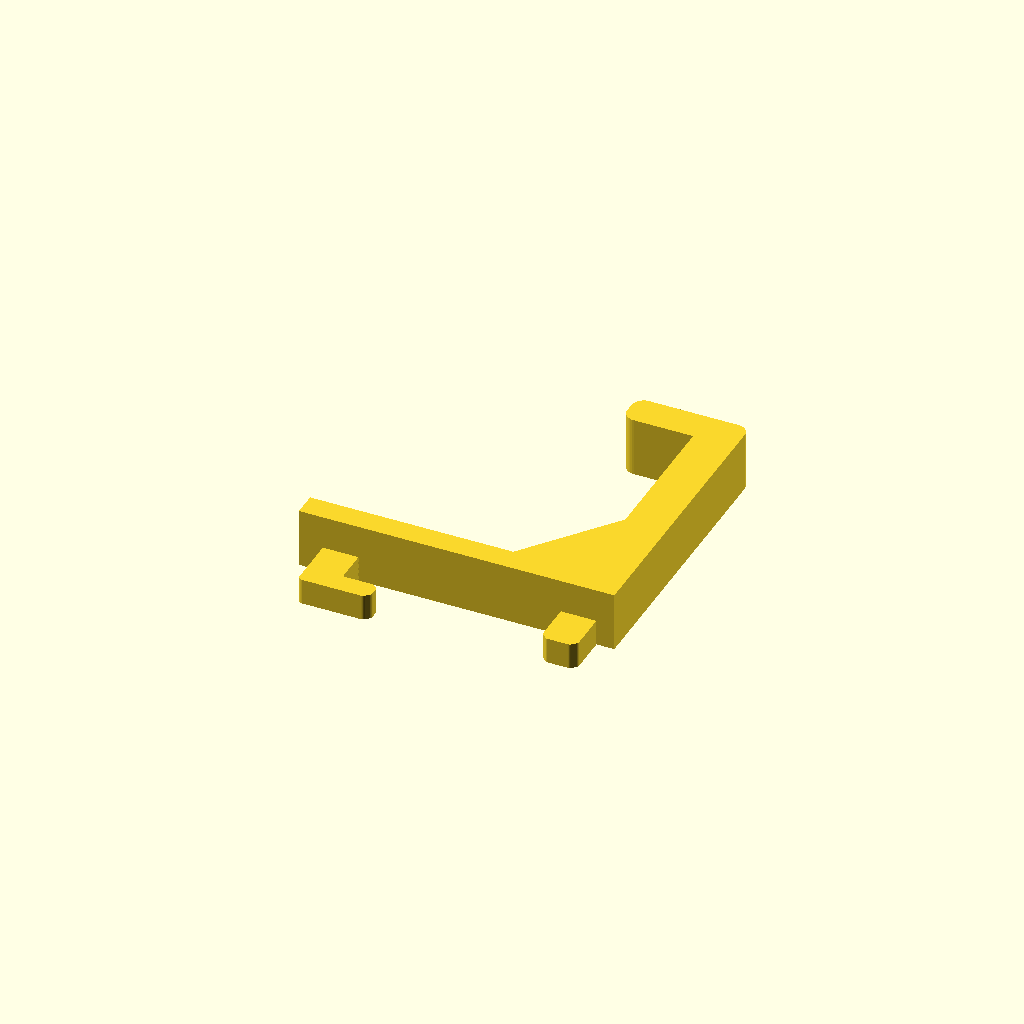
Cell 1: the model at its default parameters.
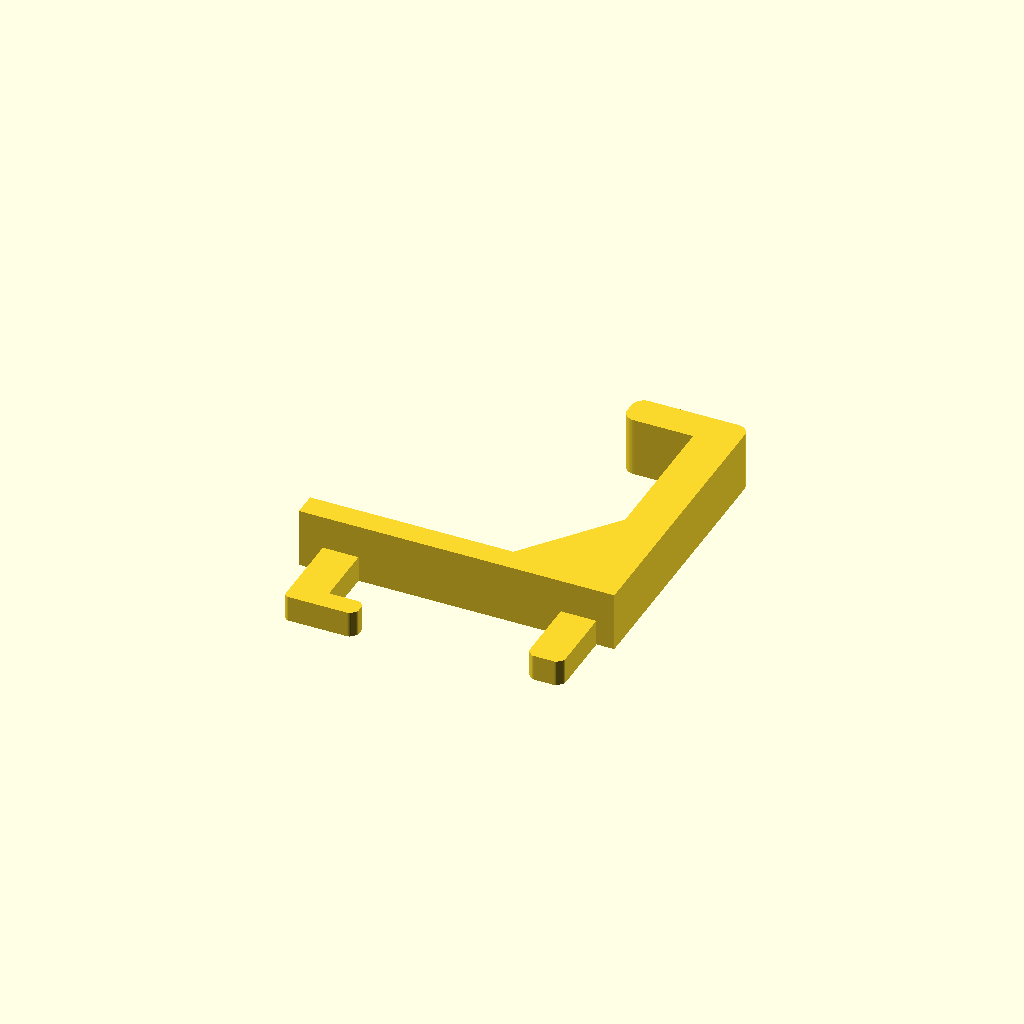
Cell 2: board_thickness = 10 (everything else at default).
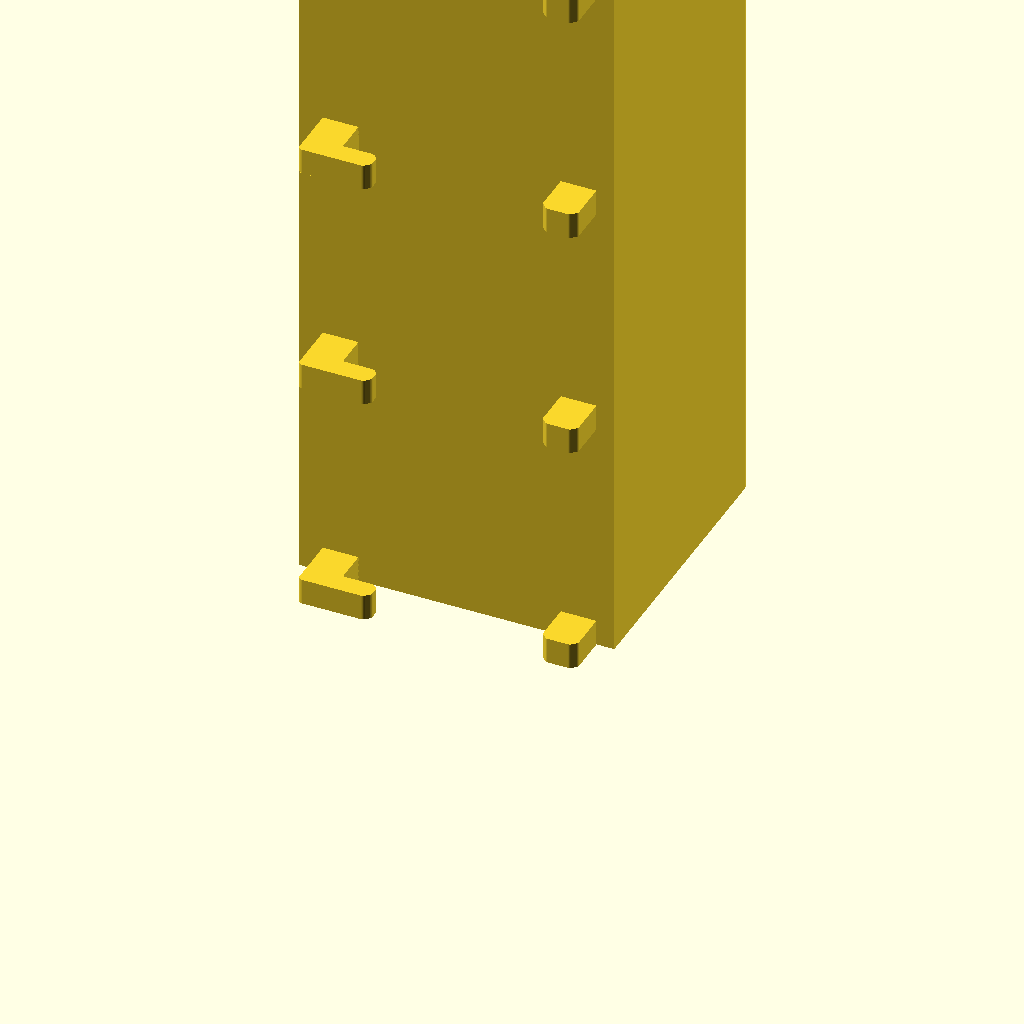
Cell 3: width_units = 8 (everything else at default).
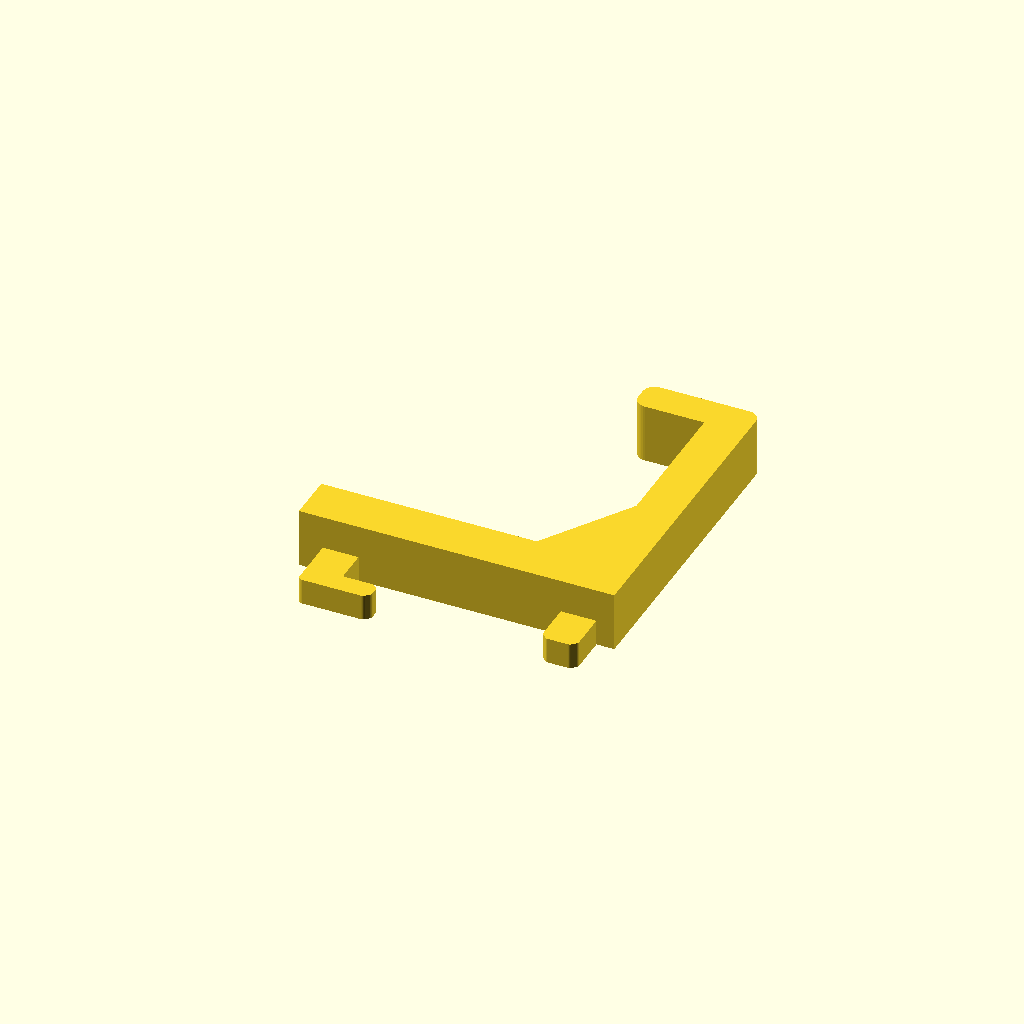
Cell 4: back_thickness = 8 (everything else at default).
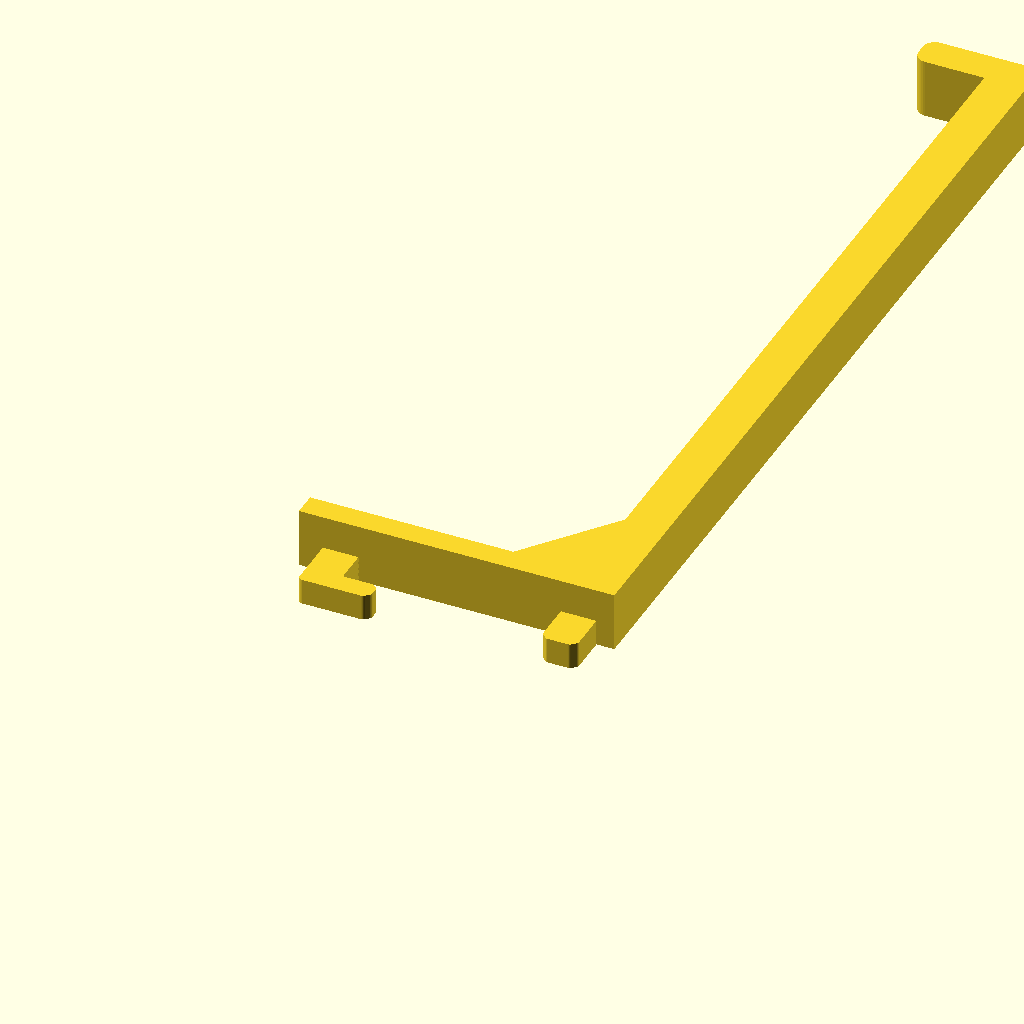
Cell 5: the same model with hook_reach = 150.
All cells are drawn from one camera (rotation 55°, 0°, 25°, orthographic, colour scheme Cornfield), so only the parameter changes between them.
Source of the model, docs/gridfinity-shelves/sources/round/pegboard-hook.scad:
// Pegboard & SKÅDIS Accessory Generator for 3D printing
// https://mrvarity.com/apps/openscad/g/pegboard-hook/
//
// Hooks, double hooks, shelves with a lip, tool ring holders and bins for
// IKEA SKÅDIS boards (5 x 15 mm slots, 40 mm apart) and classic pegboard
// (1/4 in holes on a 1 in grid, or 6 mm holes on a 25 mm grid). The top tab
// drops into the board and hooks behind it, a straight peg one row lower
// stops the part from swinging, and an optional lock keeps it from being
// knocked off. Laid on its side for printing, so hooks need no supports.
//
// IKEA and SKÅDIS are trademarks of Inter IKEA Systems B.V., which is not
// affiliated with and does not endorse this generator.
//
// MIT License, (c) 2026 Eugene Vasenev / mrvarity.com

/* [Board] */
// Which board the accessory hangs on
board = "skadis"; // [skadis:IKEA SKÅDIS (5 x 15 mm slots), pegboard:Pegboard 1/4 in holes on 1 in grid, pegboard_metric:Pegboard 6 mm holes on 25 mm grid]
// Board thickness (mm). 0 = automatic: 5 for SKÅDIS and metric, 6.35 (1/4 in) for imperial pegboard
board_thickness = 0; // [0:0.5:10]
// Gap between the tabs and the board on each side (mm). Raise if the tabs are too tight
fit_clearance = 0.3; // [0.1:0.05:0.8]
// Lock: SKÅDIS gets a small plug that fills the slot above the hook; pegboard gets a snap-in lower pin
lock_peg = false;

/* [Item] */
// What to make
item = "hook"; // [hook:Single hook, double_hook:Double hook (two prongs), shelf:Shelf / tray with lip, ring_holder:Ring holder for tools, bin:Cup / bin]
// Width counted in slots or holes: the part gets a pair of tabs in each of them
width_units = 1; // [1:1:8]
// Thickness of the wall that rests on the board (mm)
back_thickness = 4; // [2:0.5:8]

/* [Hook] */
// How far the hook reaches out from the board (mm)
hook_reach = 45; // [10:1:150]
// Height of the upturned tip at the end of the hook (mm, 0 = straight)
hook_tip_height = 12; // [0:1:40]
// Thickness of the hook arm, top to bottom (mm)
hook_thickness = 7; // [4:0.5:15]
// Width of each hook prong (mm)
hook_width = 10; // [4:1:40]
// Gap between the two prongs of a double hook (mm)
prong_gap = 20; // [5:1:100]

/* [Shelf and bin] */
// Depth from the board to the front edge (mm)
tray_depth = 50; // [15:1:200]
// Height of the front lip of a shelf (mm)
lip_height = 10; // [0:1:60]
// Height of a cup / bin (mm)
bin_height = 45; // [10:1:150]
// Wall and floor thickness (mm)
wall_thickness = 2; // [1.2:0.1:5]
// Close the ends of a shelf with side walls
end_walls = true;

/* [Ring holder] */
// Diameter of each hole (mm)
hole_diameter = 8; // [3:0.5:40]
// Number of holes
hole_count = 6; // [1:1:20]
// Material between neighbouring holes (mm)
hole_spacing = 4; // [1.5:0.5:20]
// Thickness of the plate with the holes (mm)
ring_thickness = 6; // [3:0.5:15]

/* [Printing] */
// Lay the part on its side for printing (strong tabs, hooks need no supports). Off = as it hangs
lay_on_side = true;

/* [Hidden] */
$fn = 40;
eps = 0.01;
skadis = board == "skadis";
metric = board == "pegboard_metric";
BT = board_thickness > 0 ? board_thickness : (board == "pegboard" ? 6.35 : 5);
fit = fit_clearance;
c = 2 * fit;                         // clearance through the board thickness
// SKÅDIS: 5 x 15 mm slots, 40 mm apart in a row, rows 20 mm apart and
// offset by 20 mm, so the slot straight below is 40 mm down
SW = 5;  SH = 15;
HD = metric ? 6 : 6.35;              // pegboard hole diameter
PITCH = skadis ? 40 : (metric ? 25 : 25.4);
VP = PITCH;                          // lower tab: next slot / hole straight below
PD = HD - 2 * fit;                   // pegboard pin diameter
// tab width across the board (pins get flats), kept to 1/8 mm so faces line up exactly
TW = round((skadis ? SW - 2 * fit : PD - 0.8) * 8) / 8;
BP = back_thickness;
AT = 6;                              // SKÅDIS hook tab height
LD = 6;                              // SKÅDIS hook drop behind the board
LT = 3.5;                            // SKÅDIS hook leg thickness
PH = 6;                              // SKÅDIS lower peg height
LU = 7;                              // pegboard L-pin rise behind the board
n = width_units;
span = (n - 1) * PITCH + TW;         // tabs flush with both side faces
WT = wall_thickness;
ring_gap = max(hole_spacing, 3);
W = round(8 * max(span,
        item == "hook" ? hook_width :
        item == "double_hook" ? 2 * hook_width + prong_gap :
        item == "ring_holder" ? hole_count * (hole_diameter + hole_spacing) + hole_spacing :
        30)) / 8;
x_b = -TW / 2;                       // left face, flush with the first tab
LOCK_LO = AT + 0.2;                  // SKÅDIS lock plug, fills the slot above the hook
LOCK_H = SH - AT - 0.6;
ztop = skadis ? (lock_peg ? SH + 3 : AT + 4) : ceil(PD / 2 + LU + 2);
zbot = skadis ? -VP - 3 : floor(-VP - PD / 2 - 3);
ring_depth = 2 * ring_gap + hole_diameter;
depth = item == "hook" || item == "double_hook" ? hook_reach :
        item == "ring_holder" ? ring_depth : tray_depth;

// Use coordinates: board front face at y = 0, the part sits at y > 0, x
// runs along the board, z up. Print coordinates come from this transform.
function P(p) = lay_on_side ? [-p[2], p[1], p[0] - x_b] : [p[0], p[1], p[2] - zbot];
module place() {
  if (lay_on_side) translate([0, 0, -x_b]) rotate([0, -90, 0]) children();
  else translate([0, 0, -zbot]) children();
}

// Dimension bubbles in the web editor: DIM|parameter|label|[x, y, z] anchor
xm = x_b + W / 2;
echo(str("DIM|width_units|", n, skadis ? (n == 1 ? " slot" : " slots") : (n == 1 ? " hole" : " holes"), "|",
         P([xm, BP, ztop])));
if (item == "hook" || item == "double_hook")
  echo(str("DIM|hook_reach|", hook_reach, " mm|", P([xm, BP + hook_reach, zbot + hook_thickness / 2])));
else if (item == "ring_holder")
  echo(str("DIM|hole_diameter|", hole_diameter, " mm|",
           P([x_b + W / hole_count / 2 + hole_diameter / 2, BP + ring_gap + hole_diameter / 2, zbot + ring_thickness])));
else
  echo(str("DIM|tray_depth|", tray_depth, " mm|",
           P([xm, BP + tray_depth, zbot + (item == "bin" ? bin_height : max(lip_height, WT)) / 2])));
if (item == "bin")
  echo(str("DIM|bin_height|", bin_height, " mm|", P([x_b + W, BP + tray_depth, zbot + bin_height / 2])));

// Extrude a 2D profile (u = y, v = z) along x from x0, w wide
module prof(x0, w) { translate([x0, 0, 0]) rotate([90, 0, 90]) linear_extrude(w) children(); }
module round_out(r) { offset(r = r) offset(delta = -r) children(); }

// ---------- tabs ----------
module skadis_hook_tab() {
  prof(-TW / 2, TW) round_out(0.8) polygon([
    [BP / 2, 0], [BP / 2, AT],
    [-(BT + c + LT), AT], [-(BT + c + LT), -LD + 1],
    [-(BT + c + LT) + 1, -LD], [-(BT + c) - 0.8, -LD], [-(BT + c), -LD + 0.8],
    [-(BT + c), 0]]);
}
module skadis_peg() {
  prof(-TW / 2, TW) round_out(0.6) polygon([
    [BP / 2, -VP], [-(BT + 2.5) + 1, -VP], [-(BT + 2.5), -VP + 1],
    [-(BT + 2.5), -VP + PH - 1], [-(BT + 2.5) + 1, -VP + PH], [BP / 2, -VP + PH]]);
}
module flats() { translate([-TW / 2, -50, -50]) cube([TW, 100, 100]); }
module peg_L_pin() {
  yl = -(BT + c + PD / 2);
  intersection() {
    union() {
      hull() {
        translate([0, BP / 2, 0]) rotate([90, 0, 0]) cylinder(h = eps, d = PD);
        translate([0, yl, 0]) sphere(d = PD);
      }
      hull() {
        translate([0, yl, 0]) sphere(d = PD);
        translate([0, yl, LU]) sphere(d = PD);
      }
    }
    flats();
  }
}
// Straight lower pin, turned from one profile; the lock version is split
// and has a barb that clicks behind the board
module peg_straight_pin() {
  L = BT + 2.5;
  r = PD / 2;
  pts = lock_peg
    ? [[0, -BP / 2], [r, -BP / 2], [r, BT + c], [r + 0.45, BT + c], [r - 0.3, L - 0.3], [r - 0.6, L], [0, L]]
    : [[0, -BP / 2], [r, -BP / 2], [r, L - 0.8], [r - 0.6, L], [0, L]];
  intersection() {
    difference() {
      rotate([90, 0, 0]) rotate_extrude() polygon(pts);
      if (lock_peg) translate([-PD, -L - 1, -0.6]) cube([2 * PD, L + 2, 1.2]);
    }
    flats();
  }
}
module tabs() {
  for (k = [0 : n - 1]) translate([k * PITCH, 0, 0]) {
    if (skadis) { skadis_hook_tab(); skadis_peg(); }
    else { peg_L_pin(); translate([0, 0, -VP]) peg_straight_pin(); }
  }
}
module lock_hole() {
  if (skadis && lock_peg) translate([-0.6, -eps, LOCK_LO - 0.1]) cube([3.0, BP + 2 * eps, LOCK_H + 0.2]);
}
// Separate plug, printed head down beside the part
module lock_plug() {
  cube([7, LOCK_H + 4, 1.6]);
  translate([(7 - 2.8) / 2, 2, 0]) cube([2.8, LOCK_H - 0.1, 1.6 + BP + BT + 1]);
}

// ---------- items ----------
module back_plate() { translate([x_b, 0, zbot]) cube([W, BP, ztop - zbot]); }

module hook_profile() {
  ht = hook_thickness;
  tt = max(4, ht * 0.8);
  g = min(hook_reach * 0.4, 15, ztop - zbot - ht - 2);
  union() {
    round_out(min(2, ht / 3)) union() {
      translate([0, zbot]) square([BP + hook_reach, ht]);
      if (hook_tip_height > 0) translate([BP + hook_reach - tt, zbot]) square([tt, ht + hook_tip_height]);
      polygon([[0, zbot + ht - eps], [BP + g, zbot + ht - eps], [0, zbot + ht + g]]);
    }
    // square where the arm meets the back so no slivers form along it
    translate([0, zbot]) square([BP + min(2, hook_reach / 2), ht]);
  }
}
module hooks() {
  if (item == "hook") prof(x_b, W) hook_profile();
  else {
    prof(x_b, hook_width) hook_profile();
    translate([x_b + W, 0, 0]) mirror([1, 0, 0]) prof(0, hook_width) hook_profile();
  }
}

module shelf() {
  ft = max(WT, 2.4);
  prof(x_b, W) round_out(min(0.9, WT / 2.5)) union() {
    translate([0, zbot]) square([BP + tray_depth, ft]);
    translate([BP + tray_depth - WT, zbot]) square([WT, max(ft, lip_height)]);
  }
  if (end_walls && lip_height > ft)
    for (m = [0, 1]) translate([x_b + m * W, 0, 0]) mirror([m, 0, 0]) prof(0, WT) round_out(min(0.9, WT / 2.5))
      polygon([[0, zbot], [BP + tray_depth, zbot], [BP + tray_depth, zbot + lip_height],
               [BP + min(tray_depth, 15), zbot + lip_height], [0, zbot + lip_height + min(tray_depth, 15)]]);
}

module hole2d(d) {
  // teardrop when printed on its side, so the top of the hole needs no support
  if (lay_on_side) union() { circle(d = d); rotate(-45) square(d / 2); }
  else circle(d = d);
}
module ring_holder() {
  rt = ring_thickness;
  difference() {
    prof(x_b, W) offset(r = -2) offset(r = 2) union() {
      translate([0, zbot]) square([BP + ring_depth, rt]);
      translate([-eps, zbot]) square([BP + eps, ztop - zbot]);
    }
    for (i = [0 : hole_count - 1])
      translate([x_b + (i + 0.5) * W / hole_count, BP + ring_gap + hole_diameter / 2, zbot - 1])
        linear_extrude(rt + 2) hole2d(hole_diameter);
  }
}

module bin() {
  r = min(4, tray_depth / 4, W / 4);
  difference() {
    translate([0, 0, zbot]) linear_extrude(bin_height) hull() {
      translate([x_b, 0]) square([W, eps]);
      translate([x_b + r, BP + tray_depth - r]) circle(r = r);
      translate([x_b + W - r, BP + tray_depth - r]) circle(r = r);
    }
    translate([0, 0, zbot + WT]) linear_extrude(bin_height) hull() {
      ri = max(0.5, r - WT);
      translate([x_b + WT, BP]) square([W - 2 * WT, eps]);
      translate([x_b + WT + ri, BP + tray_depth - WT - ri]) circle(r = ri);
      translate([x_b + W - WT - ri, BP + tray_depth - WT - ri]) circle(r = ri);
    }
  }
}

module part() {
  difference() {
    union() {
      back_plate();
      tabs();
      if (item == "hook" || item == "double_hook") hooks();
      else if (item == "shelf") shelf();
      else if (item == "ring_holder") ring_holder();
      else if (item == "bin") bin();
    }
    lock_hole();
  }
}

place() part();
if (skadis && lock_peg)
  translate(lay_on_side ? [-zbot + 8, 0, 0] : [x_b + W + 8, -ztop, 0]) lock_plug();
Customizer parameters (derived from the source; name, type, default, range or options):
board: string, default "skadis", options "skadis", "pegboard", "pegboard_metric"
board_thickness: number, default 0, range 0 to 10, step 0.5
fit_clearance: number, default 0.3, range 0.1 to 0.8, step 0.05
lock_peg: bool, default false
item: string, default "hook", options "hook", "double_hook", "shelf", "ring_holder", "bin"
width_units: number, default 1, range 1 to 8, step 1
back_thickness: number, default 4, range 2 to 8, step 0.5
hook_reach: number, default 45, range 10 to 150, step 1
hook_tip_height: number, default 12, range 0 to 40, step 1
hook_thickness: number, default 7, range 4 to 15, step 0.5
hook_width: number, default 10, range 4 to 40, step 1
prong_gap: number, default 20, range 5 to 100, step 1
tray_depth: number, default 50, range 15 to 200, step 1
lip_height: number, default 10, range 0 to 60, step 1
bin_height: number, default 45, range 10 to 150, step 1
wall_thickness: number, default 2, range 1.2 to 5, step 0.1
end_walls: bool, default true
hole_diameter: number, default 8, range 3 to 40, step 0.5
hole_count: number, default 6, range 1 to 20, step 1
hole_spacing: number, default 4, range 1.5 to 20, step 0.5
ring_thickness: number, default 6, range 3 to 15, step 0.5
lay_on_side: bool, default true
